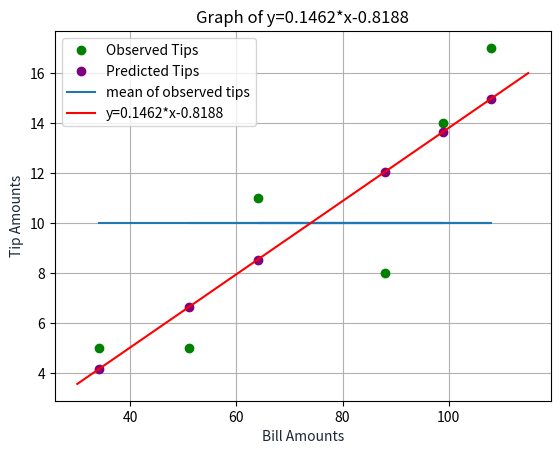

The script that saved this image:
#!/usr/bin/env python
# coding: utf-8

# In[1]:


import numpy as np
import pandas as pd
import matplotlib.pyplot as plt


# In[170]:


bills_and_tips = dict()         #an empty dict for bill and tip amounts
bills = [34,108,64,88,99,51]    #bill amounts
tips = [5,17,11,8,14,5]         #tip amounts
bills_and_tips['bills'] = bills
bills_and_tips['tips'] = tips
columns = ['bills', 'bills_dev', 'bills_dev_sqr', 'tips', 
           'tips_dev', 'tips_dev_sqr', 'devs_prod', 'tips_pred', 
           'obs_pred_diff', 'diff_sqr']


# In[39]:


# get_ipython().run_cell_magic('HTML', '', '<style type="text/css">\ntable.dataframe td, table.dataframe th {\n    border: 1px  black solid !important;\n  color: black !important;\n}\n</style>')


# In[171]:


df = pd.DataFrame(columns=columns)


# In[179]:


df.bills = bills
df.bills_dev = df.bills - np.mean(df.bills)    #bill amount deviation from mean
df.bills_dev_sqr = df.bills_dev**2             #square of dev


# In[181]:


df.tips = tips
df.tips_dev = df.tips - np.mean(df.tips)       #tip amount deviation from mean
df.tips_dev_sqr = df.tips_dev**2               #square of dev


# In[185]:


df.devs_prod = df.bills_dev*df.tips_dev        #product of bills_dev and tips_dev


# In[232]:


slope = round(sum(df.devs_prod)/sum(df.bills_dev_sqr), 4) 
intercept = round(slope*np.mean(df.bills) - np.mean(df.tips), 4)    #point where the st line meets at y-axis
df.tips_pred = slope*df.bills - intercept     #predicted tip amount
df.obs_pred_diff = tips - df.tips_pred        #diff between observed and predicted tip amounts
df.diff_sqr = df.obs_pred_diff**2


# In[233]:


df


# In[234]:


sse = round(sum(df.diff_sqr), 4)   #sum of suared errors
sst = sum(df.tips_dev_sqr)         
ssr = sst - sse                    #sum of squared errors due to regression
r2 = round(ssr/sst, 4)             #coeff of determination
r2                                 

#Graphs:

# %matplotlib inline

x = df.bills
y = df.tips
plt.plot(x,y,'o',label='Observed Tips', color='green')
plt.legend(loc='upper left')

x = df.bills
y = df.tips_pred
plt.plot(x,y,'o',label='Predicted Tips', color='purple')
plt.legend(loc='upper left')

m, b = 0, 10.0 #slope & intercept for mean-tips and customer nos
plt.plot(x, x*m+b, label='mean of observed tips')
plt.legend(loc='upper left')

x = np.linspace(30,115,100)
y=0.1462*x-0.8188                  
plt.plot(x, y, '-r', label='y=0.1462*x-0.8188')
plt.title('Graph of y=0.1462*x-0.8188')
plt.xlabel('Bill Amounts', color='#1C2833')
plt.ylabel('Tip Amounts', color='#1C2833')
plt.legend(loc='upper left')
plt.grid()
plt.show()


# In[ ]:




